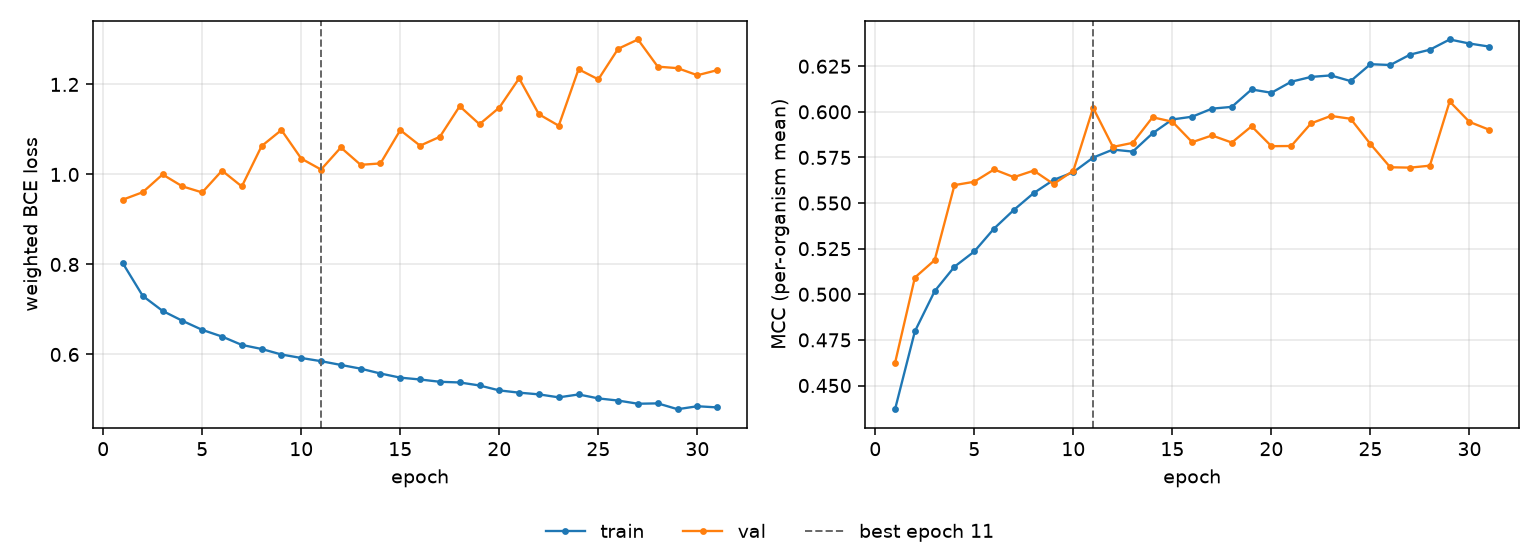

The table this chart was drawn from, first rows:
epoch, tr_loss, vl_loss, tr_mcc, vl_mcc, is_best
1, 0.8022, 0.9441, 0.437, 0.4624, False
2, 0.7301, 0.9606, 0.4797, 0.5092, False
3, 0.6969, 1, 0.5017, 0.5187, False
4, 0.6748, 0.9735, 0.5151, 0.5598, False
5, 0.6547, 0.96, 0.5235, 0.5617, False
6, 0.6398, 1.009, 0.536, 0.5684, False
7, 0.6212, 0.9734, 0.5463, 0.5642, False
8, 0.6122, 1.063, 0.5555, 0.5678, False
9, 0.5999, 1.099, 0.5626, 0.5604, False
10, 0.5922, 1.035, 0.5669, 0.5677, False
11, 0.5851, 1.011, 0.5749, 0.6022, True
12, 0.5768, 1.06, 0.5793, 0.5808, False
13, 0.5685, 1.021, 0.5782, 0.583, False
14, 0.5577, 1.025, 0.5882, 0.597, False
15, 0.5485, 1.099, 0.5958, 0.5946, False
16, 0.5445, 1.064, 0.5973, 0.5834, False
17, 0.5393, 1.084, 0.6017, 0.587, False
18, 0.5378, 1.152, 0.6027, 0.5832, False
19, 0.5311, 1.112, 0.6123, 0.5921, False
20, 0.5202, 1.149, 0.6104, 0.5812, False
21, 0.5152, 1.214, 0.6165, 0.5813, False
22, 0.5114, 1.134, 0.6191, 0.5937, False
23, 0.5047, 1.108, 0.62, 0.5978, False
24, 0.5112, 1.234, 0.6168, 0.5962, False
25, 0.5024, 1.211, 0.6261, 0.5823, False
26, 0.4976, 1.279, 0.6257, 0.5696, False
27, 0.4905, 1.3, 0.6314, 0.5694, False
28, 0.4914, 1.239, 0.634, 0.5705, False
29, 0.4784, 1.236, 0.6397, 0.6057, False
30, 0.485, 1.22, 0.6374, 0.5945, False
31, 0.4824, 1.232, 0.6358, 0.5902, False
